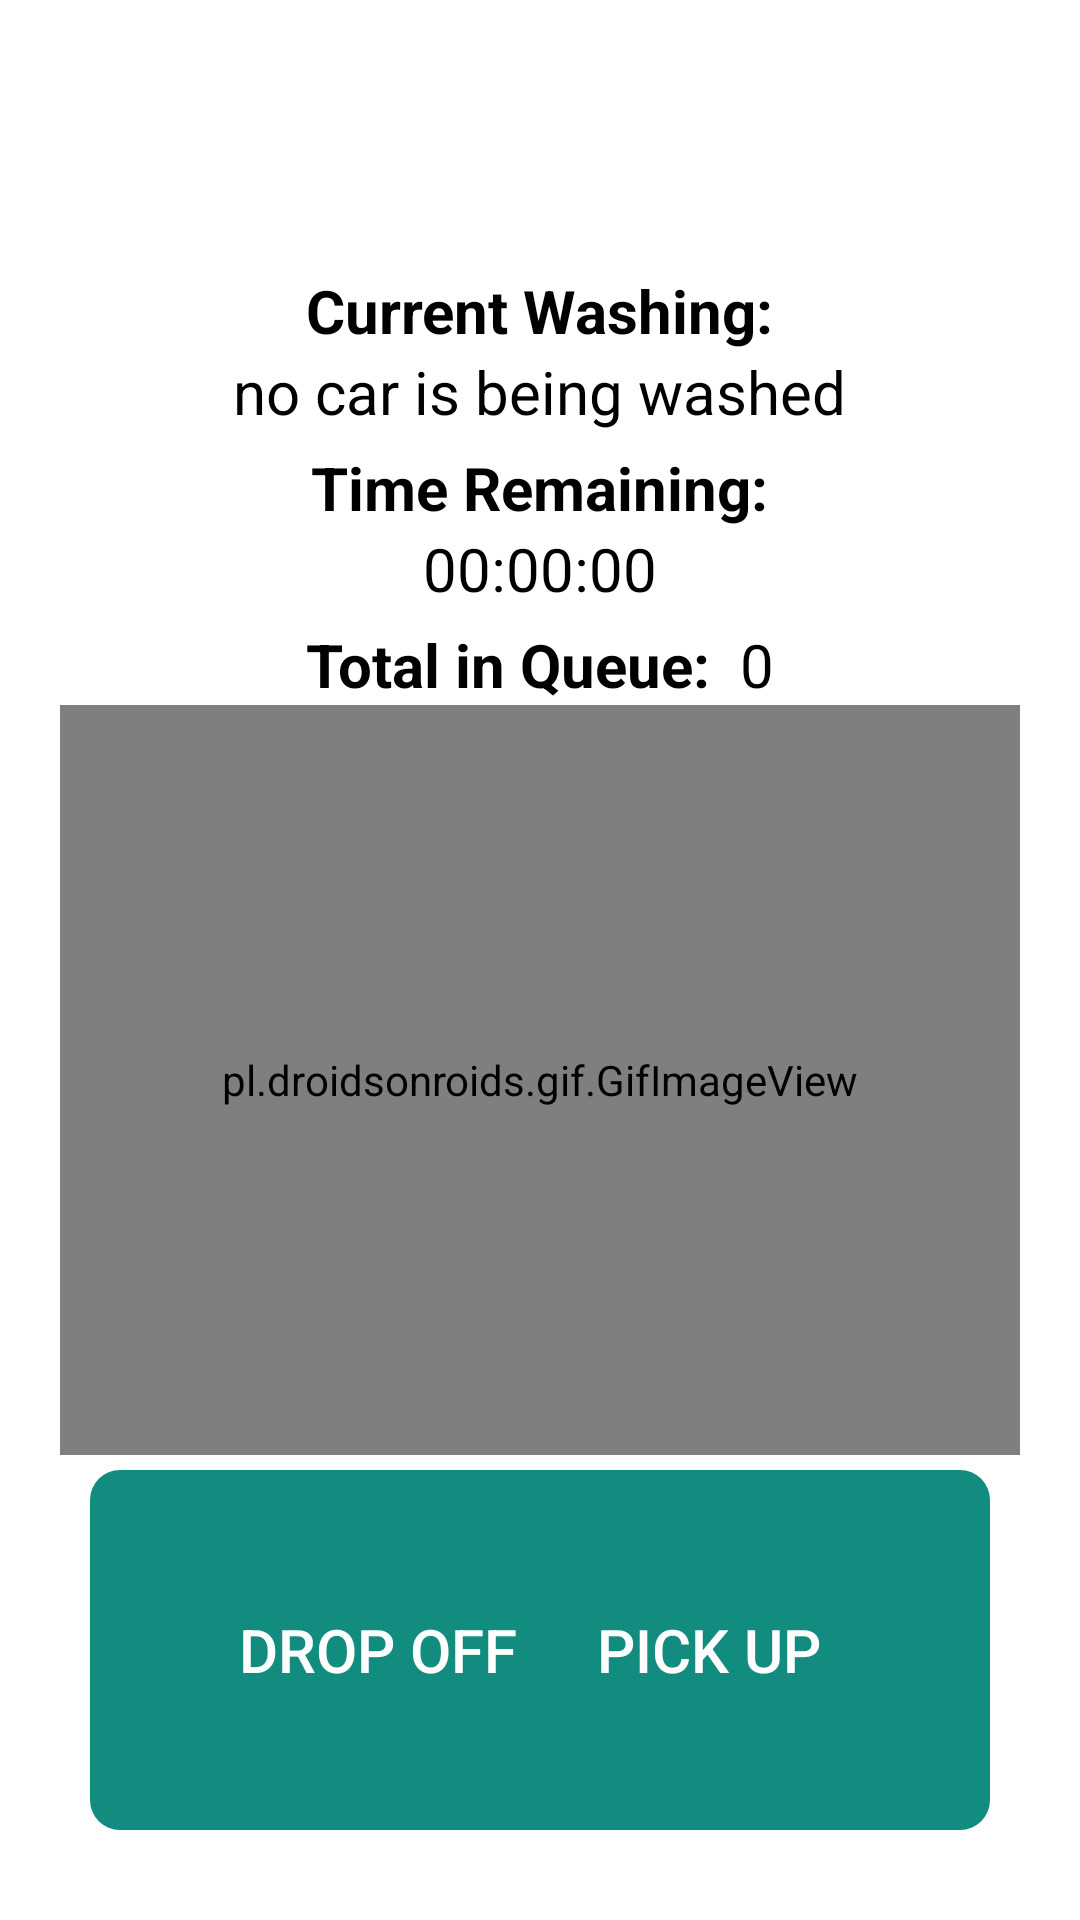

The Android layout XML behind this screen, and the referenced resources:
<!-- AndroidManifest.xml: application theme Theme.CarwashSimulatingApp -->
<!-- res/layout/activity_main.xml -->
<?xml version="1.0" encoding="utf-8"?>
<androidx.constraintlayout.widget.ConstraintLayout xmlns:android="http://schemas.android.com/apk/res/android"
    xmlns:app="http://schemas.android.com/apk/res-auto"
    xmlns:tools="http://schemas.android.com/tools"
    android:layout_width="match_parent"
    android:layout_height="match_parent"
    android:padding="20dp"
    tools:context=".MainActivity">

    <RelativeLayout
        android:layout_width="match_parent"
        android:layout_height="match_parent" >

        <LinearLayout
            android:layout_width="match_parent"
            android:layout_height="wrap_content"
            android:orientation="vertical"
            android:paddingVertical="70dp">
            <TextView
                android:layout_width="wrap_content"
                android:layout_height="wrap_content"
                android:layout_marginHorizontal="5dp"
                android:autoSizeMaxTextSize="20dp"
                android:autoSizeMinTextSize="10dp"
                android:maxLines="1"
                android:text="Current Washing:"
                android:textColor="@color/black"
                android:textSize="20dp"
                app:autoSizeStepGranularity="2sp"
                app:autoSizeTextType="uniform"
                android:layout_gravity="center"
                android:textStyle="bold"/>
            <TextView
                android:id="@+id/carPlateTextView"
                android:layout_width="wrap_content"
                android:layout_height="wrap_content"
                android:layout_marginHorizontal="5dp"
                android:autoSizeMaxTextSize="20dp"
                android:autoSizeMinTextSize="10dp"
                android:hint="no car is being washed"
                android:text="no car is being washed"
                android:maxLines="1"
                android:textColor="@color/black"
                android:textSize="20dp"
                app:autoSizeStepGranularity="2sp"
                app:autoSizeTextType="uniform"
                android:layout_gravity="center"
                android:gravity="center"
                android:layout_marginBottom="5dp"/>
            <TextView
                android:layout_width="wrap_content"
                android:layout_height="wrap_content"
                android:layout_marginHorizontal="5dp"
                android:autoSizeMaxTextSize="20dp"
                android:autoSizeMinTextSize="10dp"
                android:maxLines="1"
                android:text="Time Remaining:"
                android:textColor="@color/black"
                android:textSize="20dp"
                app:autoSizeStepGranularity="2sp"
                app:autoSizeTextType="uniform"
                android:layout_gravity="center"
                android:textStyle="bold"/>
            <TextView
                android:id="@+id/timeRemainingTextView"
                android:layout_width="wrap_content"
                android:layout_height="wrap_content"
                android:layout_marginHorizontal="5dp"
                android:autoSizeMaxTextSize="20dp"
                android:autoSizeMinTextSize="10dp"
                android:hint="00:00:00"
                android:text="00:00:00"
                android:maxLines="1"
                android:textColor="@color/black"
                android:textSize="20dp"
                app:autoSizeStepGranularity="2sp"
                app:autoSizeTextType="uniform"
                android:layout_gravity="center"
                android:layout_marginBottom="5dp"/>
            <LinearLayout
                android:layout_width="match_parent"
                android:layout_height="wrap_content"
                android:gravity="center" >
                <TextView
                    android:layout_width="wrap_content"
                    android:layout_height="wrap_content"
                    android:layout_marginHorizontal="5dp"
                    android:autoSizeMaxTextSize="20dp"
                    android:autoSizeMinTextSize="10dp"
                    android:maxLines="1"
                    android:text="Total in Queue:"
                    android:textColor="@color/black"
                    android:textSize="20dp"
                    app:autoSizeStepGranularity="2sp"
                    app:autoSizeTextType="uniform"
                    android:layout_gravity="center"
                    android:textStyle="bold"/>
                <TextView
                    android:id="@+id/totalQueueTextView"
                    android:layout_width="wrap_content"
                    android:layout_height="wrap_content"
                    android:layout_marginHorizontal="5dp"
                    android:autoSizeMaxTextSize="20dp"
                    android:autoSizeMinTextSize="10dp"
                    android:hint="0"
                    android:text="0"
                    android:maxLines="1"
                    android:textColor="@color/black"
                    android:textSize="20dp"
                    app:autoSizeStepGranularity="2sp"
                    app:autoSizeTextType="uniform"
                    android:layout_gravity="center"/>
            </LinearLayout>
            <pl.droidsonroids.gif.GifImageView
                android:id="@+id/gifImageView"
                android:layout_width="350dp"
                android:layout_height="250dp"
                android:src="@drawable/carwash2"
                android:layout_gravity="center" />
        </LinearLayout>

        <RelativeLayout
            android:layout_width="match_parent"
            android:layout_height="wrap_content"
            android:padding="10dp"
            android:layout_alignParentBottom="true">
            <TextView
                android:layout_width="match_parent"
                android:layout_height="120dp"
                android:background="@drawable/box" />
            <LinearLayout
                android:layout_width="match_parent"
                android:layout_height="120dp"
                android:gravity="center">
                <Button
                    android:id="@+id/dropOff_button"
                    android:layout_width="wrap_content"
                    android:layout_height="wrap_content"
                    android:background="@drawable/button_style"
                    android:text="Drop Off"
                    android:textColor="#FFFFFF"
                    android:textSize="20dp"
                    android:layout_marginEnd="10dp"/>
                <Button
                    android:id="@+id/pickUp_button"
                    android:layout_width="wrap_content"
                    android:layout_height="wrap_content"
                    android:background="@drawable/button_style"
                    android:text="Pick Up"
                    android:textColor="#FFFFFF"
                    android:textSize="20dp"
                    android:layout_marginStart="10dp"/>
            </LinearLayout>

        </RelativeLayout>

    </RelativeLayout>

</androidx.constraintlayout.widget.ConstraintLayout>
<!-- resources referenced by this layout -->
<resources>
  <color name="black">#FF000000</color>
  <!-- drawable box (drawable) -->
  <?xml version="1.0" encoding="utf-8"?>
  <selector xmlns:android="http://schemas.android.com/apk/res/android">
      <item>
          <shape android:shape="rectangle">
              <solid android:color="@color/tealGreen"/>
              <corners android:radius="10dp"/>
          </shape>
      </item>
  </selector>
  <!-- drawable button_style (drawable) -->
  <?xml version="1.0" encoding="utf-8"?>
  <shape xmlns:android="http://schemas.android.com/apk/res/android" android:shape="rectangle">
  
      <solid android:color="@color/transparent" />
      <corners android:radius="7dp" />
  
  </shape>
  <!-- drawable carwash2: gif bitmap (drawable, 27321 bytes) -->
  <style name="Theme.CarwashSimulatingApp" parent="Theme.MaterialComponents.DayNight.DarkActionBar">
          
          <item name="colorPrimary">@color/tealGreen</item>
          <item name="colorPrimaryVariant">@color/teal_700</item>
          <item name="colorOnPrimary">@color/white</item>
          
          <item name="colorSecondary">@color/teal_200</item>
          <item name="colorSecondaryVariant">@color/teal_700</item>
          <item name="colorOnSecondary">@color/black</item>
          
          <item name="android:statusBarColor" tools:targetApi="l">?attr/colorPrimaryVariant</item>
          
      </style>
  <color name="tealGreen">#128C7E</color>
  <color name="transparent">#00FFFFFF</color>
  <color name="teal_700">#FF018786</color>
  <color name="white">#FFFFFFFF</color>
  <color name="teal_200">#FF03DAC5</color>
</resources>
